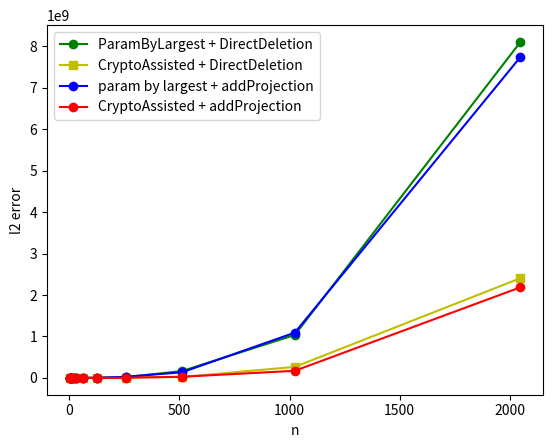

Python code for this plot:
l2_errors= [4.176470588235294, 6.117647058823529, 207.05882352941177, 2728.294117647059, 11142.176470588236, 117190.29411764706, 706404.7647058824, 4584529.823529412, 28188859.529411763, 171805842.6470588, 2187985976.4117646]
direct_projection = [4.235294117647059, 13.882352941176471, 384.2352941176471, 2943.0, 19476.647058823528, 138612.29411764705, 392771.4117647059, 7699431.294117647, 23435727.352941178, 266366658.94117647, 2407649773.529412]
param_by_largest = [187.41176470588235, 438.0, 1501.8823529411766, 22184.470588235294, 76364.11764705883, 596084.8235294118, 3443278.117647059, 27243811.647058822, 135609044.5882353, 1092807574.4117646, 7747860513.176471]
param_large_direct_projection = [161.11764705882354, 591.1764705882352, 1838.4117647058824, 6713.058823529412, 45934.35294117647, 399670.9411764706, 3248447.3529411764, 19423986.647058822, 165148726.7647059, 1037635240.5294118, 8109969106.529411]

import matplotlib.pyplot as plt
import numpy as np

bit = len(l2_errors)+1
# data
plt.plot([1<<i for i in range(1,bit)],param_large_direct_projection,'go-',label="ParamByLargest + DirectDeletion")
plt.plot([1<<i for i in range(1,bit)],direct_projection,'ys-',label="CryptoAssisted + DirectDeletion")
plt.plot([1<<i for i in range(1,bit)],param_by_largest,'bo-',label="param by largest + addProjection")
plt.plot([1<<i for i in range(1,bit)],l2_errors,'ro-',label="CryptoAssisted + addProjection")

plt.xlabel("n")
plt.ylabel("l2 error")
plt.legend()
# save the figure
plt.savefig("n_vs_l2_error.png")